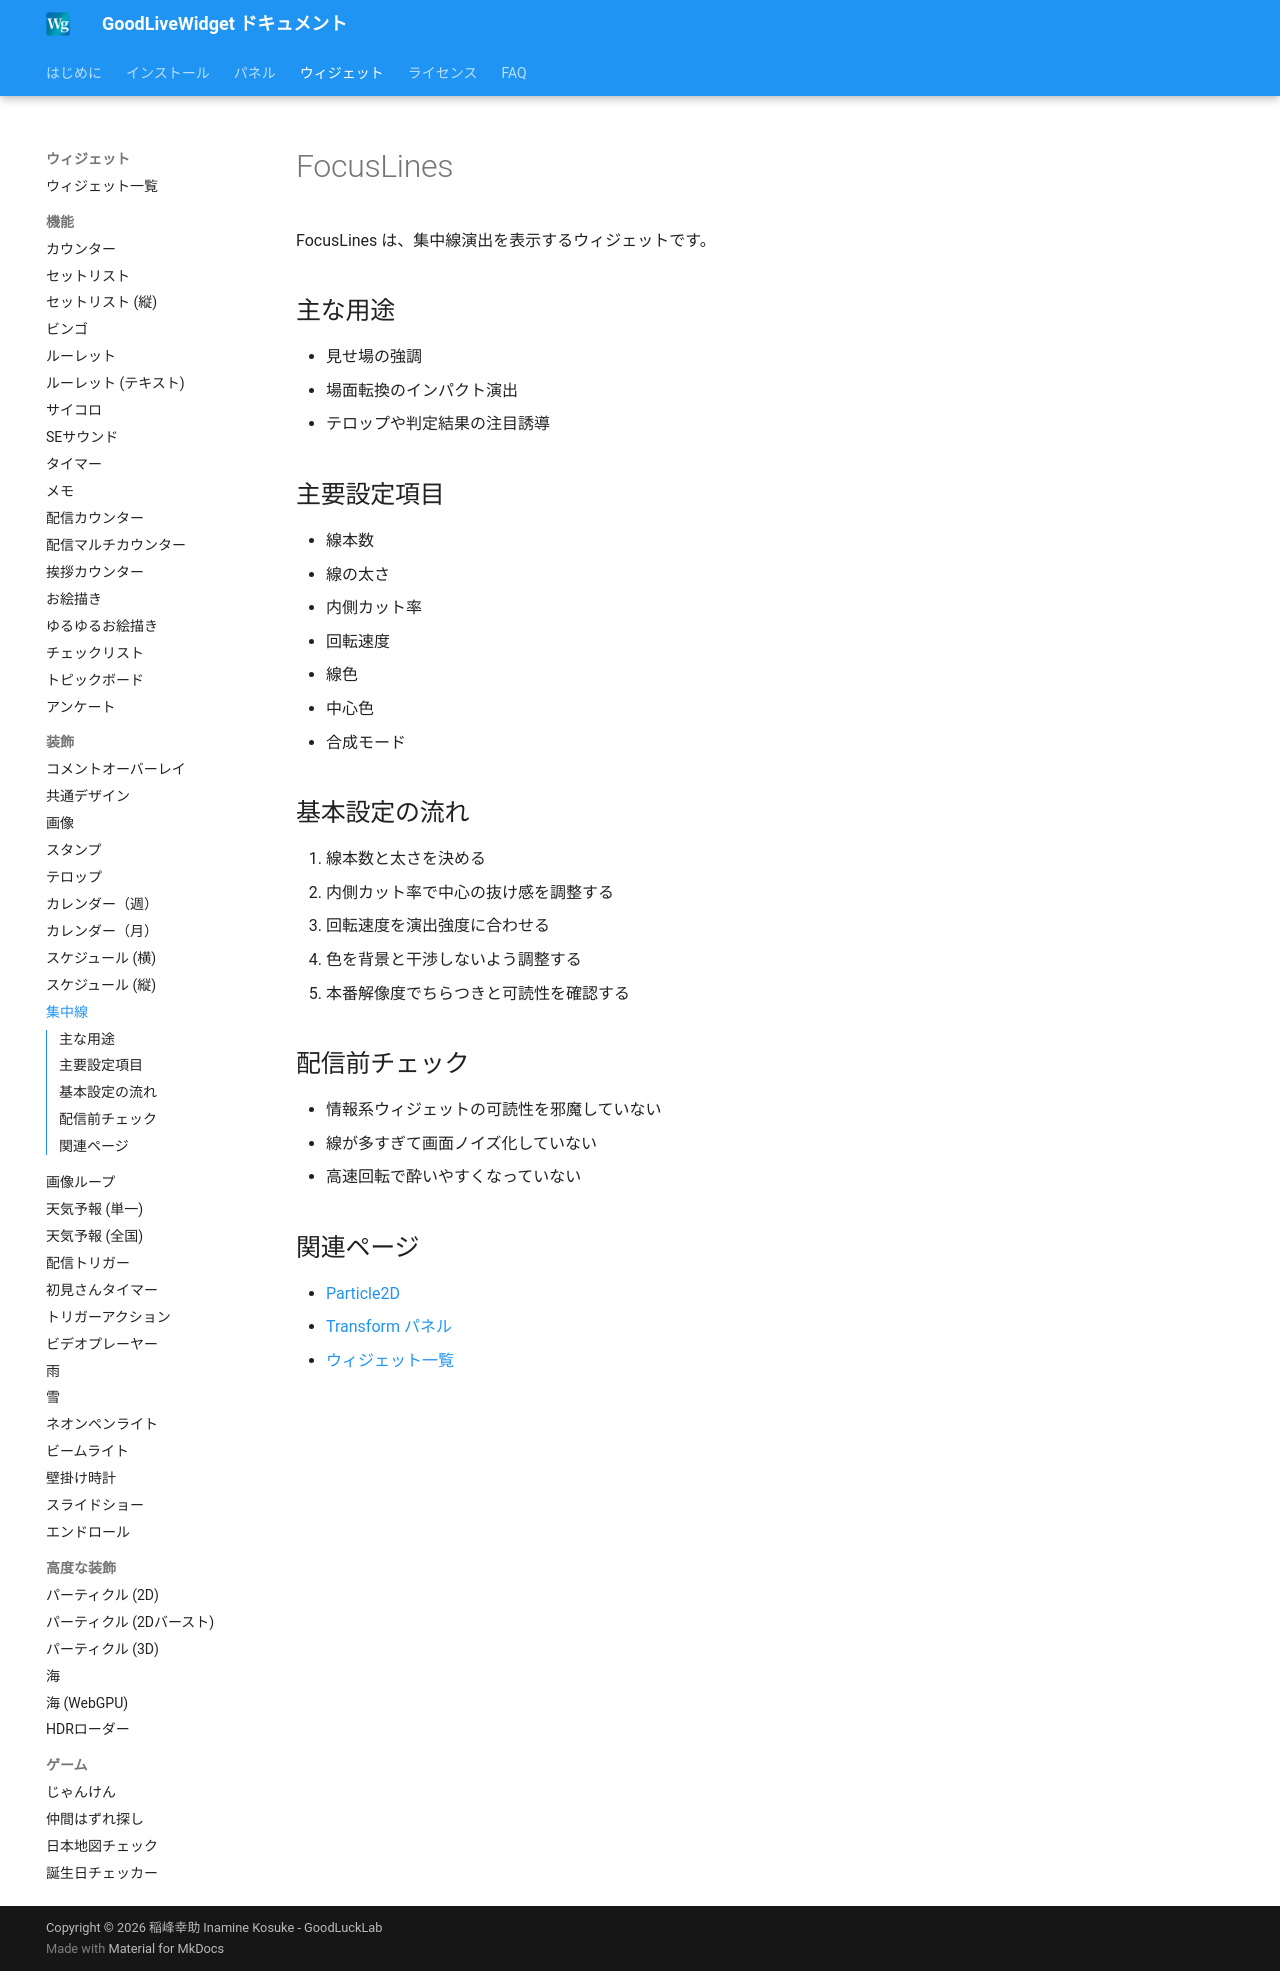

repository: zainnstar/GoodLiveWidget_Document · page: widgets/focus-lines/index.html · generator: mkdocs

# FocusLines

FocusLines は、集中線演出を表示するウィジェットです。

## 主な用途

- 見せ場の強調
- 場面転換のインパクト演出
- テロップや判定結果の注目誘導

## 主要設定項目

- 線本数
- 線の太さ
- 内側カット率
- 回転速度
- 線色
- 中心色
- 合成モード

## 基本設定の流れ

1. 線本数と太さを決める
2. 内側カット率で中心の抜け感を調整する
3. 回転速度を演出強度に合わせる
4. 色を背景と干渉しないよう調整する
5. 本番解像度でちらつきと可読性を確認する

## 配信前チェック

- 情報系ウィジェットの可読性を邪魔していない
- 線が多すぎて画面ノイズ化していない
- 高速回転で酔いやすくなっていない

## 関連ページ

- [Particle2D](particle-2d.md)
- [Transform パネル](../panels/transform.md)
- [ウィジェット一覧](overview.md)
